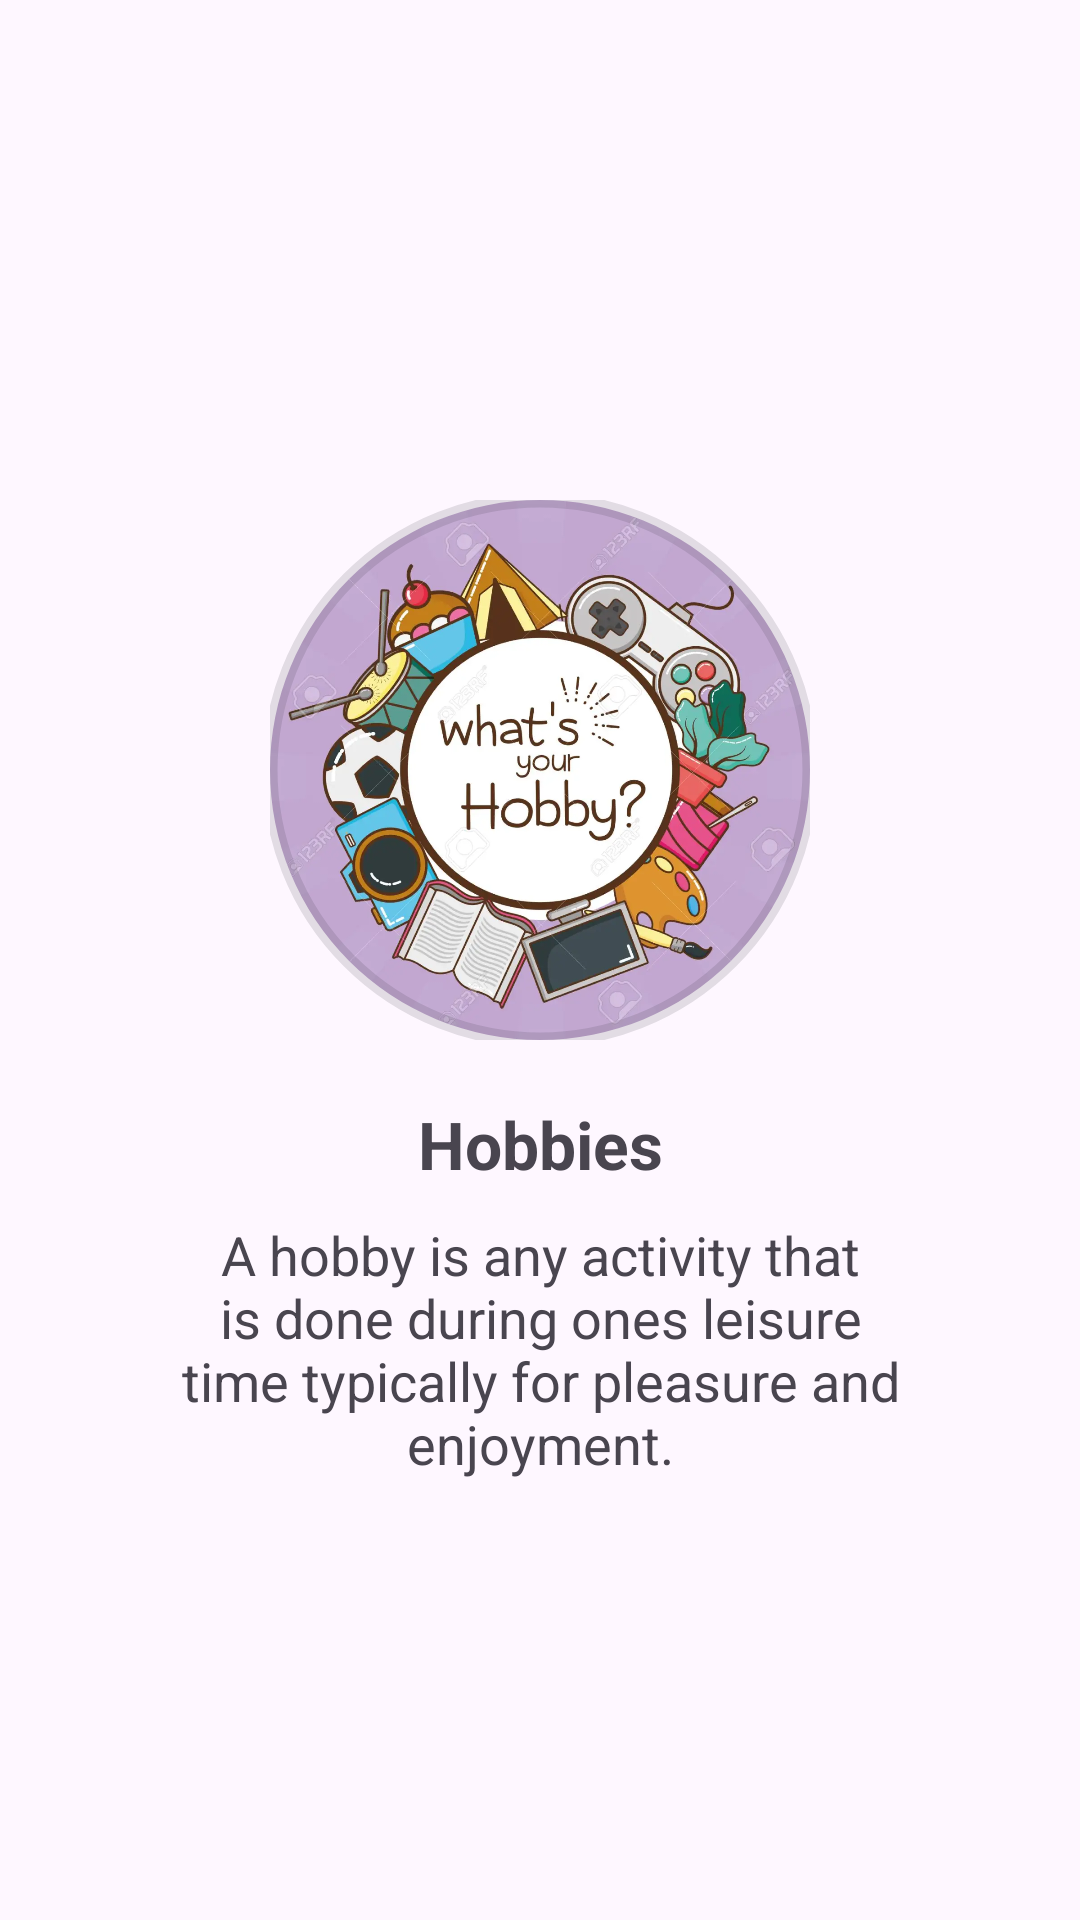

Write the Android layout XML for this screen, with the resource values it uses.
<!-- AndroidManifest.xml: application theme Theme.ManjilKoju -->
<!-- res/layout/intro_three.xml -->
<?xml version="1.0" encoding="utf-8"?>
<LinearLayout xmlns:android="http://schemas.android.com/apk/res/android"
    android:layout_width="match_parent"
    android:layout_height="match_parent"
    android:orientation="vertical"
    android:gravity="center"
    xmlns:app="http://schemas.android.com/apk/res-auto">

    <com.google.android.material.imageview.ShapeableImageView
        android:layout_width="180dp"
        android:layout_height="180dp"
        android:id="@+id/ivProfilePic"
        android:src="@mipmap/slider_page3"
        android:layout_marginVertical="20dp"
        app:strokeWidth="5dp"
        app:shapeAppearanceOverlay="@style/Circular"/>
    <TextView
        android:layout_width="match_parent"
        android:layout_height="wrap_content"
        android:text="@string/hobbies"
        android:textAlignment="center"
        style="@style/SubTitleText"/>
    <TextView
        android:layout_width="match_parent"
        android:layout_height="wrap_content"
        android:paddingHorizontal="60dp"
        android:layout_marginTop="10dp"
        android:textSize="18sp"
        android:text="@string/sliderDesc3"
        android:textAlignment="center"/>
</LinearLayout>
<!-- resources referenced by this layout -->
<resources>
  <!-- mipmap slider_page3: webp bitmap (mipmap-xxhdpi, 69844 bytes) -->
  <string name="hobbies">Hobbies</string>
  <string name="sliderDesc3">A hobby is any activity that is done during ones leisure time typically for pleasure and enjoyment.</string>
  <style name="Circular">
          <item name="cornerSize">50%</item>
      </style>
  <style name="SubTitleText">
          <item name="android:textSize">22sp</item>
          <item name="android:textStyle">bold</item>
      </style>
  <style name="Theme.ManjilKoju" parent="Theme.Material3.DayNight.NoActionBar">
          
          <item name="colorPrimary">@color/purple_500</item>
          <item name="colorPrimaryVariant">@color/purple_700</item>
          <item name="colorOnPrimary">@color/white</item>
          
          <item name="colorSecondary">@color/teal_200</item>
          <item name="colorSecondaryVariant">@color/teal_700</item>
          <item name="colorOnSecondary">@color/grey</item>
          
          <item name="android:statusBarColor" tools:targetApi="l">?attr/colorPrimaryVariant</item>
          
      </style>
  <color name="purple_500">#FF6200EE</color>
  <color name="purple_700">#FF3700B3</color>
  <color name="white">#FFFFFFFF</color>
  <color name="teal_200">#FF03DAC5</color>
  <color name="teal_700">#FF018786</color>
  <color name="grey">#757575</color>
</resources>
